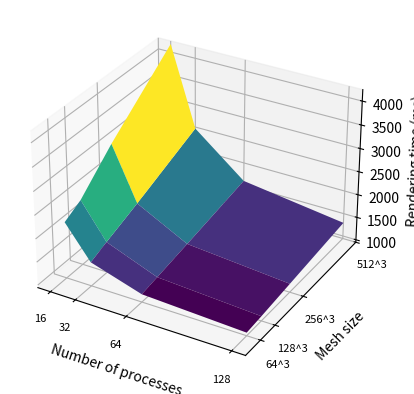
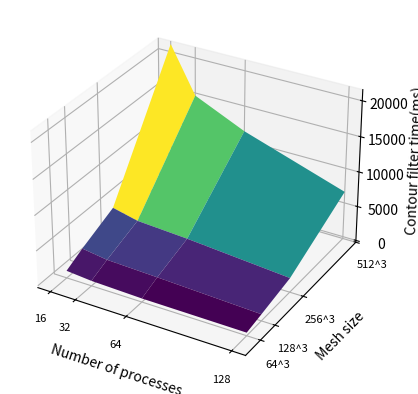
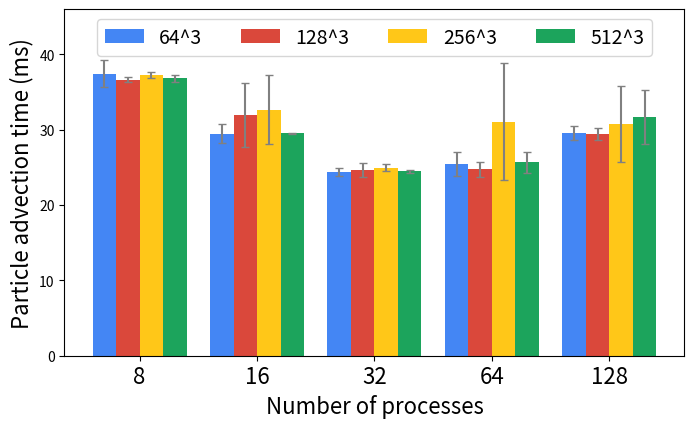

The script that saved these images, in order:

import numpy as np
from mpl_toolkits import mplot3d
import matplotlib.pyplot as plt
from matplotlib.patches import Patch
import matplotlib.colors

import matplotlib.pyplot as plt
from itertools import cycle
import numpy as np
import json
from matplotlib.ticker import PercentFormatter
from matplotlib.patches import Patch
import matplotlib

from math import log
import math

from mpl_toolkits.axes_grid1 import make_axes_locatable

gblue = '#4486F4'
gred = '#DA483B'
gyellow = '#FFC718'
ggreen = '#1CA45C'

def render_datasize_procnum():

    fig = plt.figure()
    ax = plt.axes(projection='3d')

    ax.set_xlabel('Number of processes', fontsize='medium')
    ax.set_ylabel('Mesh size', fontsize='medium')
    ax.set_zlabel('Rendering time (ms)', fontsize='medium')  

    # set tick
    N = 4
    ind = np.array([1,2,4,8])/8.0   # the x locations 
    width = 1.0       # the width of the bars
    ax.set_xticks(ind*width)
    ax.set_xticklabels(('16','32','64','128'), fontsize=8)
    
    ax.set_ylim([0,8])
    offset=0
    ax.set_yticks([offset+1,offset+2,offset+4,offset+8])
    ax.set_yticklabels(('64^3','128^3','256^3','512^3'), fontsize=8)

    #ax.set_zlim([0,100])

    X=[ind*width,ind*width,ind*width,ind*width]
    Y=[[1,1,1,1],[2,2,2,2],[4,4,4,4],[8,8,8,8]]
    Z= np.array(
        [
        [2155.19,1458.29,1113.61,1009.52],
        [2349.14,1604.54,1179.75,1044.22],
        [3015.46,1879,1315.08,1127.65],
        [4171.36,2466.64,1596.26,1294.83]
        ])


    ax.plot_surface(X, Y, Z, cmap='viridis',edgecolor='none')
    #ax.plot_wireframe(X, Y, Z)

    plt.savefig("render_datasize_procnum.pdf",bbox_inches='tight', pad_inches=0.2)
    plt.savefig("render_datasize_procnum.png",bbox_inches='tight', pad_inches=0.2)   

def contour_datasize_procnum():

    #fig,ax = plt.subplots(figsize=(10,6),projection='3d')

    fig = plt.figure()

    ax = fig.add_subplot(111, projection='3d')


    #ax = plt.axes(projection='3d')

    ax.set_xlabel('Number of processes', fontsize='medium')
    ax.set_ylabel('Mesh size', fontsize='medium')
    ax.set_zlabel('Contour filter time(ms)', fontsize='medium')  

    # set tick
    N = 4
    ind = np.array([1,2,4,8])/8.0   # the x locations 
    width = 1.0       # the width of the bars
    ax.set_xticks(ind*width)
    ax.set_xticklabels(('16','32','64','128'), fontsize=8)
    
    ax.set_ylim([0,8])
    offset=0
    ax.set_yticks([offset+1,offset+2,offset+4,offset+8])
    ax.set_yticklabels(('64^3','128^3','256^3','512^3'), fontsize=8)

    #ax.set_zlim([0,100])

    X=[ind*width,ind*width,ind*width,ind*width]
    Y=[[1,1,1,1],[2,2,2,2],[4,4,4,4],[8,8,8,8]]
    Z= np.array(
        [
        [761.184,450.164,240.407,160.095],
        [2036.86,1522.03,1267.6,673.296],
        [4210.18,3375.15,2949.53,1767.29],
        [21096.6,14616.5,11368.3,6599.18]
        ])


    ax.plot_surface(X, Y, Z, cmap='viridis',edgecolor='none')
    #ax.plot_wireframe(X, Y, Z)

    plt.savefig("contour_datasize_procnum.pdf",bbox_inches='tight', pad_inches=0.2)
    plt.savefig("contour_datasize_procnum.png",bbox_inches='tight', pad_inches=0.2)  

def streamline_datasize_procnum():
    # use the bar graph for this data
    # since there are no obvious distribution with the change of datasize

    fig,ax = plt.subplots(figsize=(8,4.5))
    bar_width=0.2
    
    ax.set_xticks([0.3,1.3,2.3,3.3,4.3])
    ax.set_xticklabels(('8','16','32','64','128'), fontsize=16)

    courses = np.arange(5)

    mesh_64_avg=[37.4608, 29.48256667,24.37223333,25.41123333,29.61726667]
    mesh_64_err=[1.798553744, 1.252455645,0.5369464995,1.570458444,0.9282260842]
    plt.bar(courses, mesh_64_avg, bar_width, color=gblue, yerr=mesh_64_err,ecolor='gray', capsize=3, label="64^3")
 
    mesh_128_avg=[36.63203333, 31.9496,24.6621,24.746,29.42026667]
    mesh_128_err=[0.313244702, 4.196328246,0.9307683493,1.017355061,0.8271436232]
    plt.bar(0.2+courses, mesh_128_avg, bar_width, color=gred, yerr=mesh_128_err,ecolor='gray', capsize=3, label="128^3")
 
    mesh_256_avg=[37.21386667, 32.6669,24.9342,31.07486667,30.8179]
    mesh_256_err=[0.3922259085, 4.57857049,0.4634800104,7.800728934,5.041808189]
    plt.bar(0.4+courses, mesh_256_avg, bar_width, color=gyellow, yerr=mesh_256_err,ecolor='gray', capsize=3, label="256^3")
 
    mesh_512_avg=[36.83, 29.54926667,24.47383333,25.69256667,31.67156667]
    mesh_512_err=[0.451447317, 0.08260976536,0.2165146723,1.399950215,3.55849329]
    plt.bar(0.6+courses, mesh_512_avg, bar_width, color=ggreen, yerr=mesh_512_err,ecolor='gray', capsize=3, label="512^3")
 
    plt.ylim([0, 46])
    
    plt.xlabel("Number of processes", fontsize=16)
    plt.ylabel("Particle advection time (ms)",fontsize=16)

    legend = ax.legend(loc='upper center', ncol=4, fontsize=14)

    plt.savefig("streamline_datasize_procnum.pdf",bbox_inches='tight')
    plt.savefig("streamline_datasize_procnum.png",bbox_inches='tight')  



if __name__ == "__main__":
    render_datasize_procnum()
    contour_datasize_procnum()
    streamline_datasize_procnum()

    #render_imgsize_procnum()
    #contour_isonumber_values_procnum()
    #streamline_seedsnum_procnum()

    #render_datacontents()
    #contour_datacontents()
    #streamline_datacontents()

